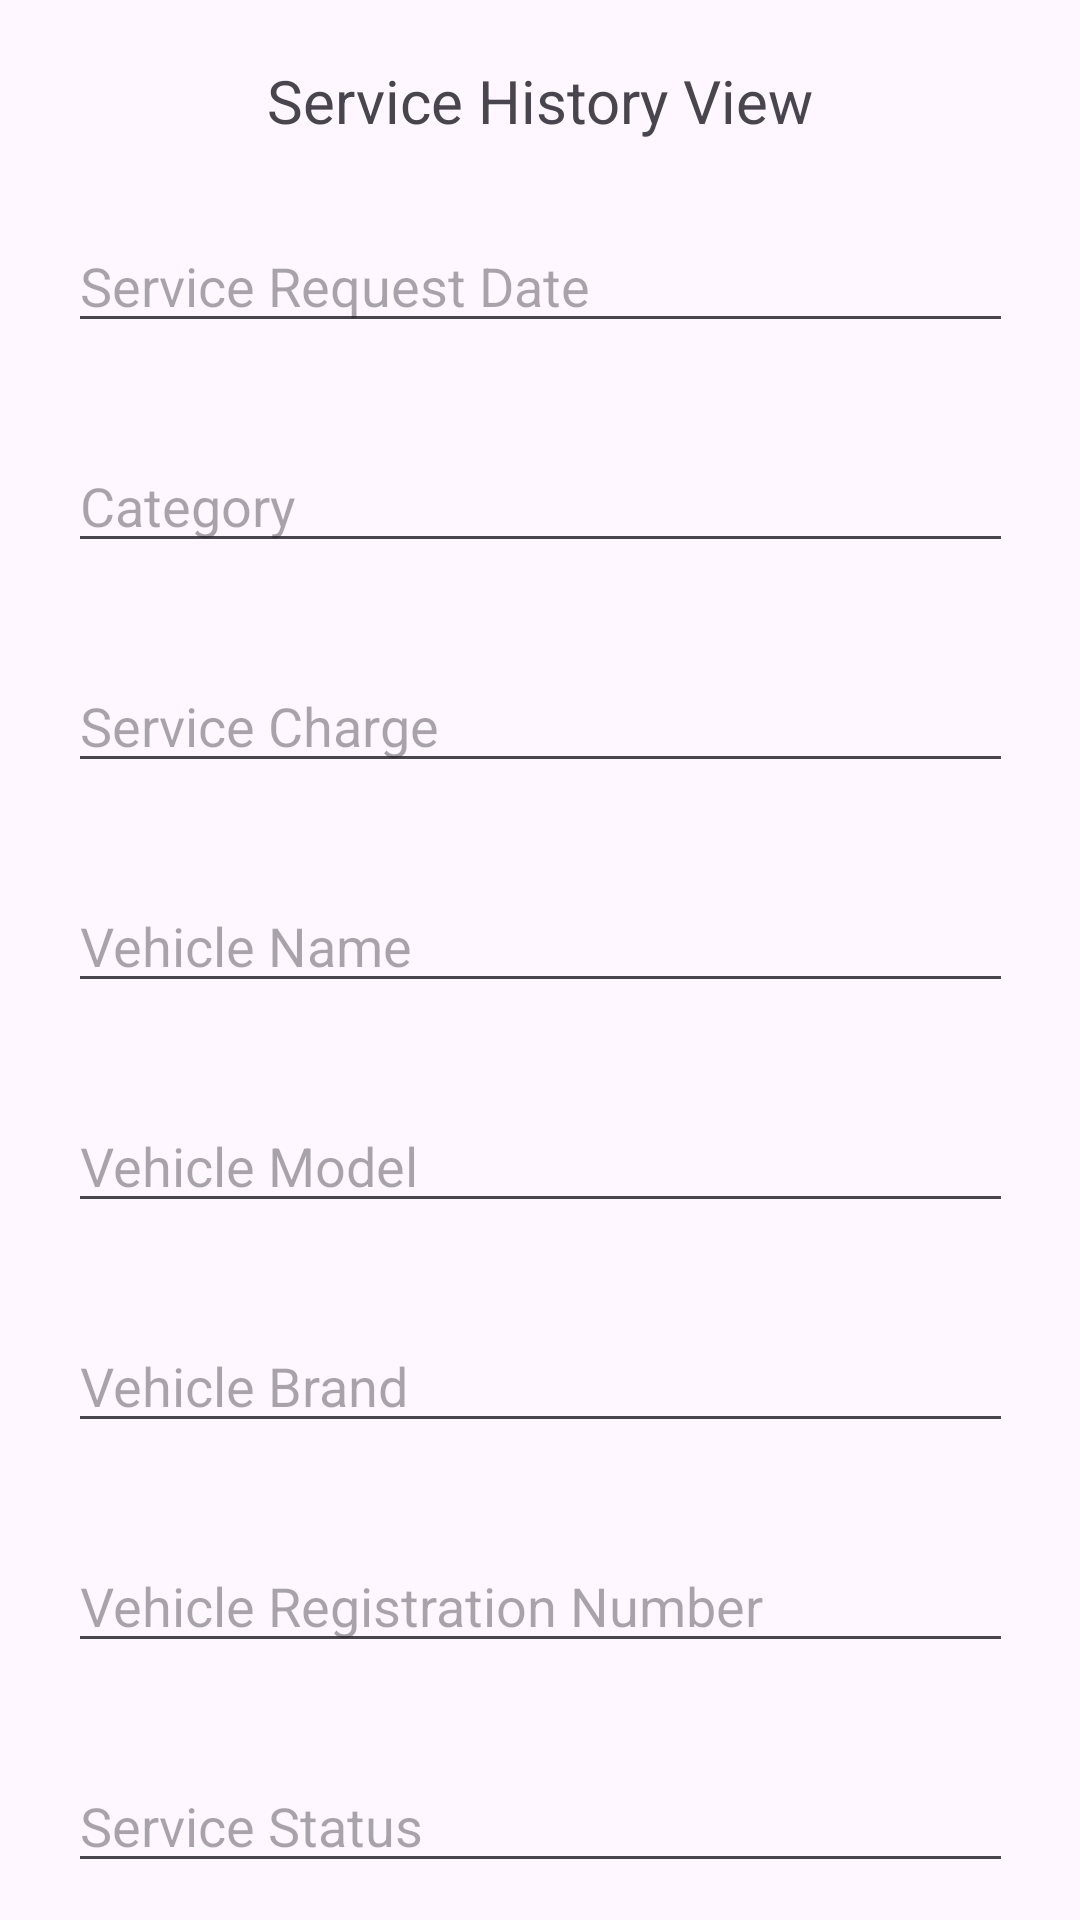

Here is an Android app screen rendered from its layout file. Give the layout XML and the strings, colors and styles it references.
<!-- AndroidManifest.xml: application theme Theme.VehicleHealthMonitoringSystem -->
<!-- res/layout/activity_service_history.xml -->
<?xml version="1.0" encoding="utf-8"?>
<androidx.constraintlayout.widget.ConstraintLayout xmlns:android="http://schemas.android.com/apk/res/android"
    xmlns:app="http://schemas.android.com/apk/res-auto"
    xmlns:tools="http://schemas.android.com/tools"
    android:id="@+id/main"
    android:layout_width="match_parent"
    android:layout_height="match_parent"
    tools:context=".ServiceActivity">

    <TextView
        android:id="@+id/textform"
        android:layout_width="wrap_content"
        android:layout_height="wrap_content"
        android:layout_marginTop="20dp"
        android:text="Service History View"
        android:textSize="20sp"
        android:textStyle="bold"
        android:textFontWeight="1000"
        app:layout_constraintEnd_toEndOf="parent"
        app:layout_constraintStart_toStartOf="parent"
        app:layout_constraintTop_toTopOf="parent"
        />

    <EditText
        android:id="@+id/fullname"
        android:layout_width="wrap_content"
        android:layout_height="wrap_content"
        android:layout_marginTop="26dp"
        android:hint="Service Request Date"
        android:inputType="datetime"
        android:ems="15"
        app:layout_constraintEnd_toEndOf="parent"
        app:layout_constraintStart_toStartOf="parent"
        app:layout_constraintTop_toBottomOf="@+id/textform"
        />

    <EditText
        android:id="@+id/email"
        android:layout_width="wrap_content"
        android:layout_height="wrap_content"
        android:layout_marginTop="32dp"
        android:hint="Category"
        android:inputType="text"
        android:ems="15"
        app:layout_constraintEnd_toEndOf="parent"
        app:layout_constraintStart_toStartOf="parent"
        app:layout_constraintTop_toBottomOf="@+id/fullname"
        />

    <EditText
        android:id="@+id/contact"
        android:layout_width="wrap_content"
        android:layout_height="wrap_content"
        android:layout_marginTop="32dp"
        android:hint="Service Charge"
        android:inputType="number"
        android:ems="15"
        app:layout_constraintEnd_toEndOf="parent"
        app:layout_constraintStart_toStartOf="parent"
        app:layout_constraintTop_toBottomOf="@+id/email"
        />

    <EditText
        android:id="@+id/vname"
        android:layout_width="wrap_content"
        android:layout_height="wrap_content"
        android:layout_marginTop="32dp"
        android:hint="Vehicle Name"
        android:inputType="text"
        android:ems="15"
        app:layout_constraintEnd_toEndOf="parent"
        app:layout_constraintStart_toStartOf="parent"
        app:layout_constraintTop_toBottomOf="@+id/contact"
        />

    <EditText
        android:id="@+id/vmodel"
        android:layout_width="wrap_content"
        android:layout_height="wrap_content"
        android:layout_marginTop="32dp"
        android:hint="Vehicle Model"
        android:inputType="text"
        android:ems="15"
        app:layout_constraintEnd_toEndOf="parent"
        app:layout_constraintStart_toStartOf="parent"
        app:layout_constraintTop_toBottomOf="@+id/vname"
        />

    <EditText
        android:id="@+id/vbrand"
        android:layout_width="wrap_content"
        android:layout_height="wrap_content"
        android:layout_marginTop="32dp"
        android:hint="Vehicle Brand"
        android:inputType="text"
        android:ems="15"
        app:layout_constraintEnd_toEndOf="parent"
        app:layout_constraintStart_toStartOf="parent"
        app:layout_constraintTop_toBottomOf="@+id/vmodel"
        />

    <EditText
        android:id="@+id/regno"
        android:layout_width="wrap_content"
        android:layout_height="wrap_content"
        android:layout_marginTop="32dp"
        android:hint="Vehicle Registration Number"
        android:inputType="text"
        android:ems="15"
        app:layout_constraintEnd_toEndOf="parent"
        app:layout_constraintStart_toStartOf="parent"
        app:layout_constraintTop_toBottomOf="@+id/vbrand"
        />


    <EditText
        android:id="@+id/status"
        android:layout_width="wrap_content"
        android:layout_height="wrap_content"
        android:layout_marginTop="32dp"
        android:hint="Service Status"
        android:inputType="text"
        android:ems="15"
        app:layout_constraintEnd_toEndOf="parent"
        app:layout_constraintStart_toStartOf="parent"
        app:layout_constraintTop_toBottomOf="@+id/regno"
        />


    <Button
        android:id="@+id/btn"
        android:layout_width="wrap_content"
        android:layout_height="wrap_content"
        android:layout_marginTop="12dp"
        android:text="Print"
        app:layout_constraintEnd_toEndOf="parent"
        app:layout_constraintStart_toStartOf="parent"
        app:layout_constraintTop_toBottomOf="@+id/status" />



</androidx.constraintlayout.widget.ConstraintLayout>
<!-- resources referenced by this layout -->
<resources>
  <style name="Theme.VehicleHealthMonitoringSystem" parent="Base.Theme.VehicleHealthMonitoringSystem" />
  <style name="Base.Theme.VehicleHealthMonitoringSystem" parent="Theme.Material3.DayNight.NoActionBar">
          
          
      </style>
</resources>
